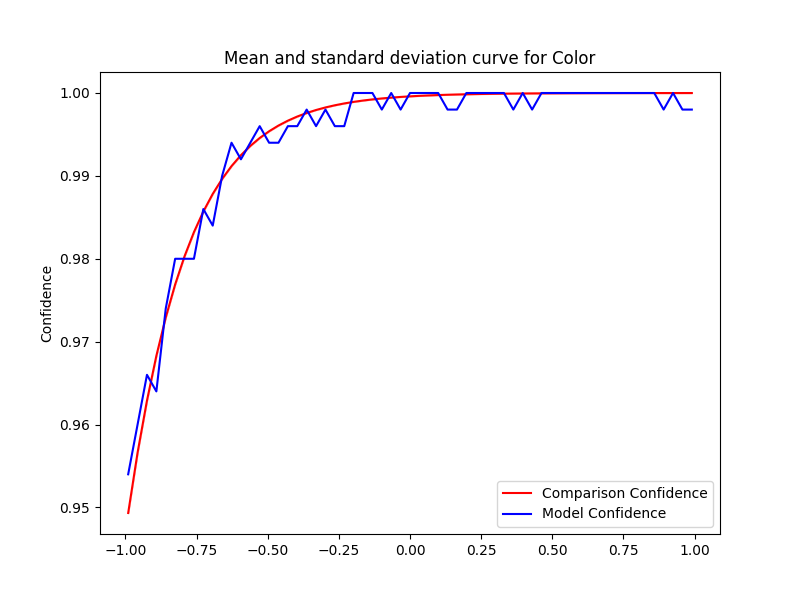

The table this chart was drawn from, first rows:
Severity, Mean, Std, Accuracy, Time Taken
0.0, 0.9996, 2.222669831529484e-16, 1.0, 0.1693
0.033, 0.9997, 0.0, 1.0, 0.1751
0.066, 0.9997, 1.111334915764742e-16, 1.0, 0.1641
0.099, 0.9998, 2.222669831529484e-16, 1.0, 0.1551
0.132, 0.9998, 1.111334915764742e-16, 0.998, 0.1864
0.165, 0.9998, 3.3340047472942265e-16, 0.998, 0.168
0.198, 0.9998, 3.3340047472942265e-16, 1.0, 0.1722
0.231, 0.9999, 3.3340047472942265e-16, 1.0, 0.1532
0.264, 0.9999, 1.111334915764742e-16, 1.0, 0.1759
0.297, 0.9999, 4.445339663058968e-16, 1.0, 0.1896
0.33, 0.9999, 2.222669831529484e-16, 1.0, 0.1808
0.363, 0.9999, 3.3340047472942265e-16, 0.998, 0.1516
0.396, 0.9999, 3.3340047472942265e-16, 1.0, 0.1888
0.429, 1, 1.111334915764742e-16, 0.998, 0.1801
0.462, 1, 0.0, 1.0, 0.1769
0.495, 1, 2.222669831529484e-16, 1.0, 0.1664
0.528, 1, 2.222669831529484e-16, 1.0, 0.1429
0.561, 1, 2.222669831529484e-16, 1.0, 0.1794
0.594, 1, 2.222669831529484e-16, 1.0, 0.1916
0.627, 1, 0.0, 1.0, 0.1746
0.66, 1, 1.111334915764742e-16, 1.0, 0.1512
0.693, 1, 2.222669831529484e-16, 1.0, 0.1867
0.726, 1, 4.445339663058968e-16, 1.0, 0.3043
0.759, 1, 4.445339663058968e-16, 1.0, 0.1706
0.792, 1, 5.556674578823711e-16, 1.0, 0.1524
0.825, 1, 2.222669831529484e-16, 1.0, 0.1781
0.858, 1, 5.556674578823711e-16, 1.0, 0.2005
0.891, 1, 2.222669831529484e-16, 0.998, 0.1765
0.924, 1, 2.222669831529484e-16, 1.0, 0.1794
0.957, 1, 2.222669831529484e-16, 0.998, 0.1506
0.99, 1, 2.222669831529484e-16, 0.998, 0.1961
-0.0, 0.9996, 2.222669831529484e-16, 1.0, 0.1802
-0.033, 0.9995, 0.0, 0.998, 0.1882
-0.066, 0.9994, 2.222669831529484e-16, 1.0, 0.1457
-0.099, 0.9993, 2.222669831529484e-16, 0.998, 0.182
-0.132, 0.9992, 2.222669831529484e-16, 1.0, 0.2117
-0.165, 0.9991, 0.0, 1.0, 0.165
-0.198, 0.9989, 0.0, 1.0, 0.1729
-0.231, 0.9987, 2.222669831529484e-16, 0.996, 0.148
-0.264, 0.9985, 3.3340047472942265e-16, 0.996, 0.2162
-0.297, 0.9983, 2.222669831529484e-16, 0.998, 0.1698
-0.33, 0.9979, 1.111334915764742e-16, 0.996, 0.1468
-0.363, 0.9976, 2.222669831529484e-16, 0.998, 0.1534
-0.396, 0.9972, 1.111334915764742e-16, 0.996, 0.1968
-0.429, 0.9967, 1.111334915764742e-16, 0.996, 0.2313
-0.462, 0.9961, 2.222669831529484e-16, 0.994, 0.1649
-0.495, 0.9954, 3.3340047472942265e-16, 0.994, 0.1425
-0.528, 0.9946, 3.3340047472942265e-16, 0.996, 0.1973
-0.561, 0.9936, 2.222669831529484e-16, 0.994, 0.1663
-0.594, 0.9925, 0.0, 0.992, 0.1869
-0.627, 0.9912, 2.222669831529484e-16, 0.994, 0.1771
-0.66, 0.9896, 4.445339663058968e-16, 0.99, 0.1763
-0.693, 0.9878, 3.3340047472942265e-16, 0.984, 0.1753
-0.726, 0.9857, 3.3340047472942265e-16, 0.986, 0.1921
-0.759, 0.9832, 2.222669831529484e-16, 0.98, 0.1625
-0.792, 0.9803, 3.3340047472942265e-16, 0.98, 0.1441
-0.825, 0.9769, 2.222669831529484e-16, 0.98, 0.1777
-0.858, 0.9729, 1.111334915764742e-16, 0.974, 0.1658
-0.891, 0.9683, 2.222669831529484e-16, 0.964, 0.1859
-0.924, 0.9629, 3.3340047472942265e-16, 0.966, 0.1626
... 2 more rows
